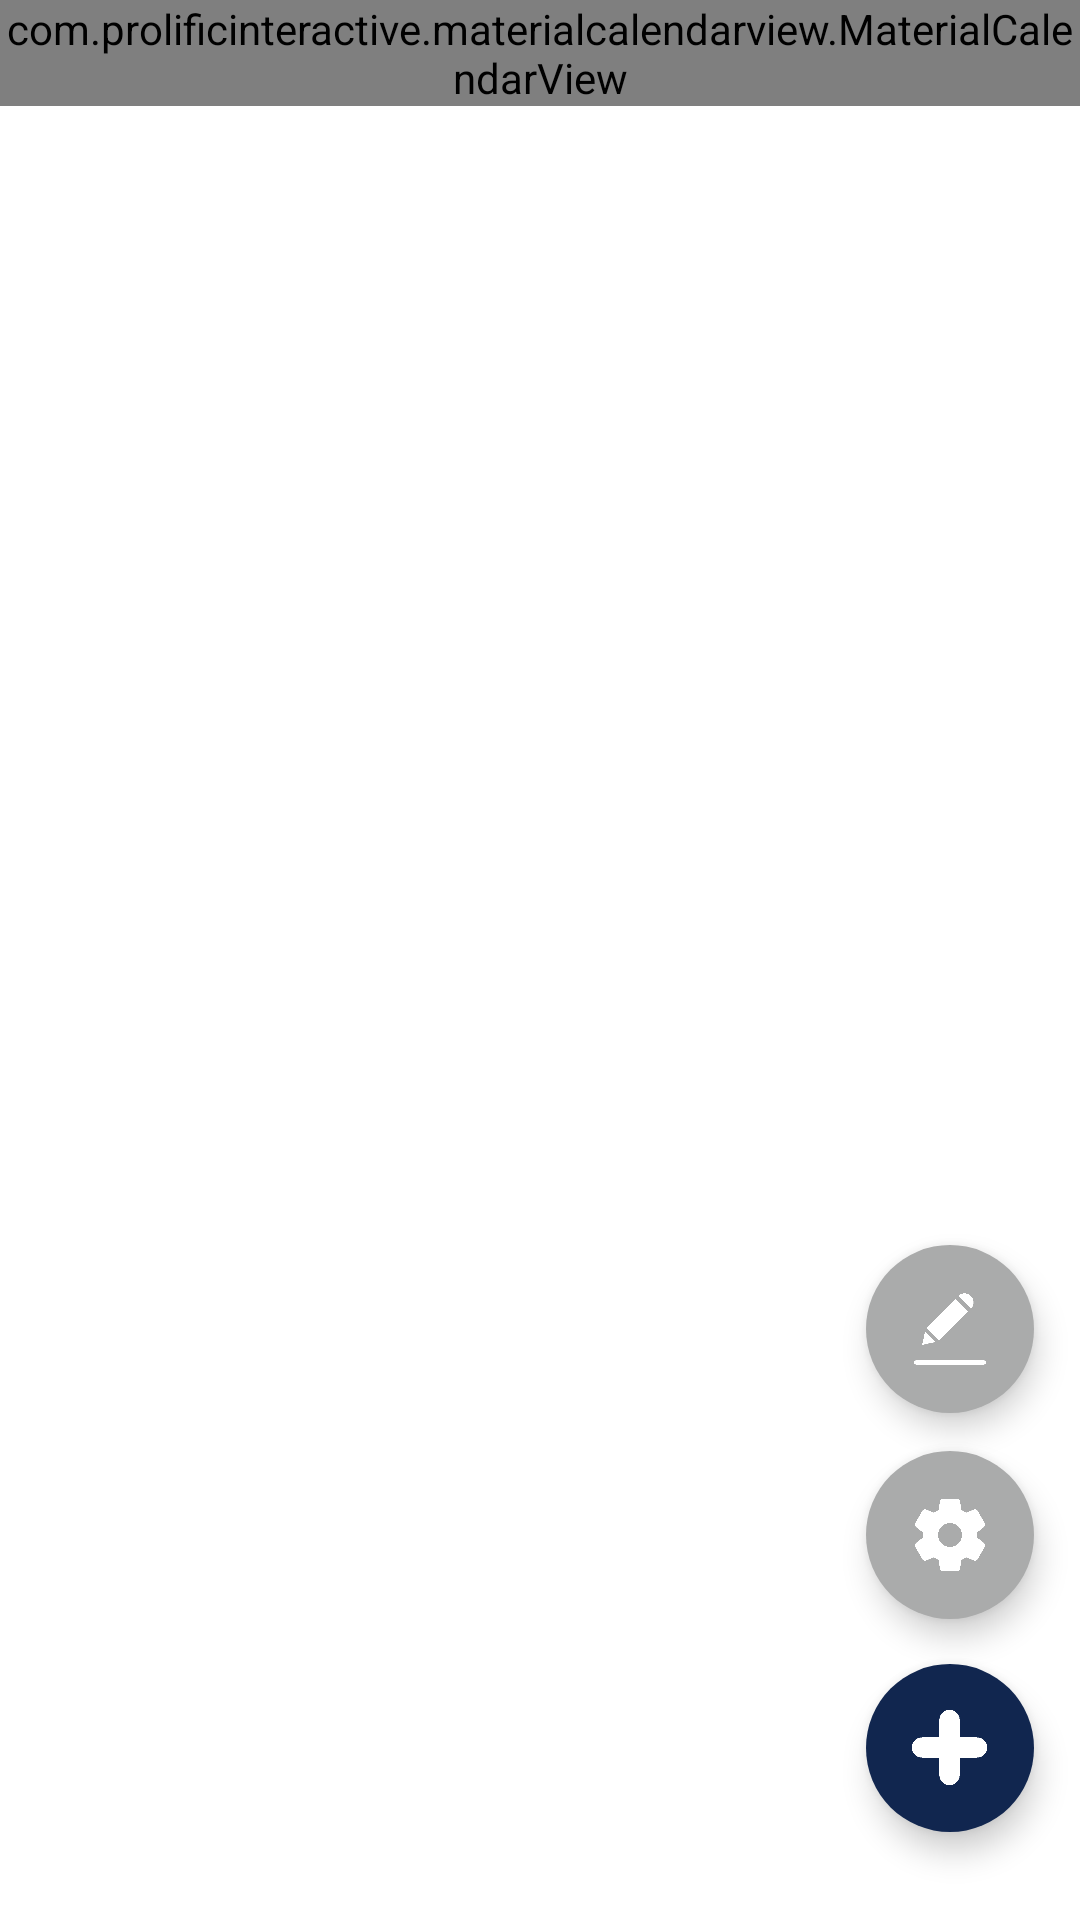

Produce the Android XML layout that renders to this screen, including the resource entries it uses.
<!-- AndroidManifest.xml: application theme AppTheme -->
<!-- res/layout/activity_main.xml -->
<?xml version="1.0" encoding="utf-8"?>
<androidx.constraintlayout.widget.ConstraintLayout xmlns:android="http://schemas.android.com/apk/res/android"
    xmlns:app="http://schemas.android.com/apk/res-auto"
    xmlns:tools="http://schemas.android.com/tools"
    android:layout_width="match_parent"
    android:layout_height="match_parent"
    android:background="@color/white"
    tools:context=".MainActivity">

    <com.prolificinteractive.materialcalendarview.MaterialCalendarView
        xmlns:app="http://schemas.android.com/apk/res-auto"
        android:id="@+id/calendarView"
        android:layout_width="match_parent"
        android:layout_height="wrap_content"
        app:mcv_selectionColor="#9AC3FE"
        app:mcv_showOtherDates="defaults"
        tools:ignore="MissingConstraints" />


    <com.google.android.material.floatingactionbutton.FloatingActionButton
        android:id="@+id/fab"
        android:layout_width="wrap_content"
        android:layout_height="wrap_content"
        android:layout_centerHorizontal="true"
        android:backgroundTint="@color/colorAccent"
        android:src="@drawable/plus"
        app:layout_constraintBottom_toBottomOf="parent"
        app:layout_constraintHorizontal_bias="0.95"
        app:layout_constraintLeft_toLeftOf="parent"
        app:layout_constraintRight_toRightOf="parent"
        app:layout_constraintTop_toTopOf="parent"
        app:layout_constraintVertical_bias="0.95"
        app:maxImageSize="25dp"
        app:useCompatPadding="false"
        app:borderWidth="0dp"/>

    <TextView
        android:id="@+id/textView"
        android:layout_width="wrap_content"
        android:layout_height="wrap_content"
        android:layout_margin="16dp"
        android:textAppearance="?android:attr/textAppearanceLarge"
        app:layout_constraintEnd_toEndOf="parent"
        app:layout_constraintStart_toStartOf="parent"
        app:layout_constraintTop_toBottomOf="@+id/calendarView"
        tools:ignore="MissingConstraints" />

    <com.google.android.material.floatingactionbutton.FloatingActionButton
        android:id="@+id/fab2"
        android:layout_width="wrap_content"
        android:layout_height="wrap_content"
        android:backgroundTint="#AAABAB"
        android:src="@drawable/setting"
        app:layout_constraintBottom_toTopOf="@+id/fab"
        app:layout_constraintHorizontal_bias="0.95"
        app:layout_constraintLeft_toLeftOf="parent"
        app:layout_constraintRight_toRightOf="parent"
        app:layout_constraintTop_toTopOf="parent"
        app:layout_constraintVertical_bias="0.97"
        app:borderWidth="0dp" />


    <com.google.android.material.floatingactionbutton.FloatingActionButton
        android:id="@+id/fab3"
        android:layout_width="wrap_content"
        android:layout_height="wrap_content"
        android:backgroundTint="#AAABAB"
        android:src="@drawable/write"
        app:layout_constraintBottom_toTopOf="@+id/fab2"
        app:layout_constraintHorizontal_bias="0.95"
        app:layout_constraintLeft_toLeftOf="parent"
        app:layout_constraintRight_toRightOf="parent"
        app:layout_constraintTop_toTopOf="parent"
        app:layout_constraintVertical_bias="0.97"
        app:borderWidth="0dp" />

</androidx.constraintlayout.widget.ConstraintLayout>
<!-- resources referenced by this layout -->
<resources>
  <color name="colorAccent">#11264F</color>
      //password
  <color name="white">#FFF</color>
  <!-- drawable plus: png bitmap (drawable, 1597 bytes) -->
  <!-- drawable setting: png bitmap (drawable, 6039 bytes) -->
  <!-- drawable write: png bitmap (drawable, 4844 bytes) -->
  <style name="AppTheme" parent="Theme.AppCompat.Light.DarkActionBar">
           Customize your theme here.
          <item name="colorPrimary">@color/black</item>
          <item name="colorPrimaryDark">@color/white</item>
          <item name="colorAccent" />
  
          
          <item name="android:statusBarColor">@color/white</item>
          <item name="android:windowLightStatusBar">true</item>
          
          <item name="windowActionBar">false</item>
          <item name="windowNoTitle">true</item>
      </style>
  <color name="black">#FF000000</color>
</resources>
